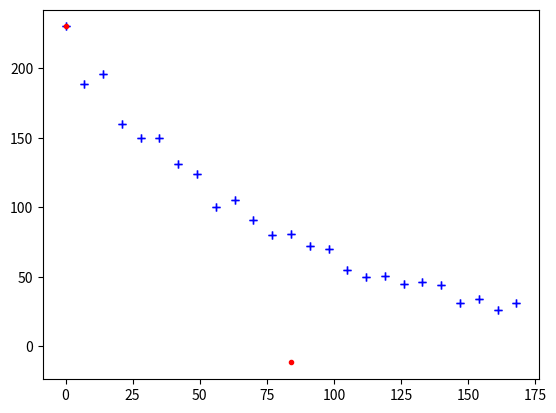

The script that saved this image:
import math 
import numpy as np
import matplotlib.pylab as plt
from scipy.stats import linregress

t_mesure = [0, 7, 14, 21, 28, 35, 42, 49, 56, 63,
            70, 77, 84, 91, 98, 105, 112, 119, 126, 133, 140, 147, 154, 161, 168]
t_max = max(t_mesure)
A_mesure = [230, 189, 196, 160, 150, 150, 131, 124, 100,
            105, 91, 80, 81, 72, 70, 55, 50, 51, 45, 46, 44, 31, 34, 26, 31]

plt.plot(t_mesure, A_mesure, "+",color="blue")

lambda_Rn = 0.0125     # en s-1

def methode_d_euler(A_0, nbr_de_pas, pas):
    A = np.zeros(nbr_de_pas)        # créations de 2 tableaux "numpy" ne contenant  
    t = np.zeros(nbr_de_pas)        # que des zéros (taille : nbr_de_pas)
    
    date = 0                        # initialisation des valeurs
    activite = A_0
    
    for i in range(nbr_de_pas):    
        A[i] = activite
        activite = A[i]-lambda_Rn*A[i]*pas

    for i in range(nbr_de_pas):    
        t[i] = date
        date = t[i] + pas
        
    return A, t

nombre_points = 2
Delta_t = t_max/nombre_points

A_calculee, date = methode_d_euler(A_mesure[0] , nombre_points, Delta_t)



plt.plot(t_mesure, A_mesure, "+",color="blue")
plt.plot(date, A_calculee, ".", color="red")


%history

